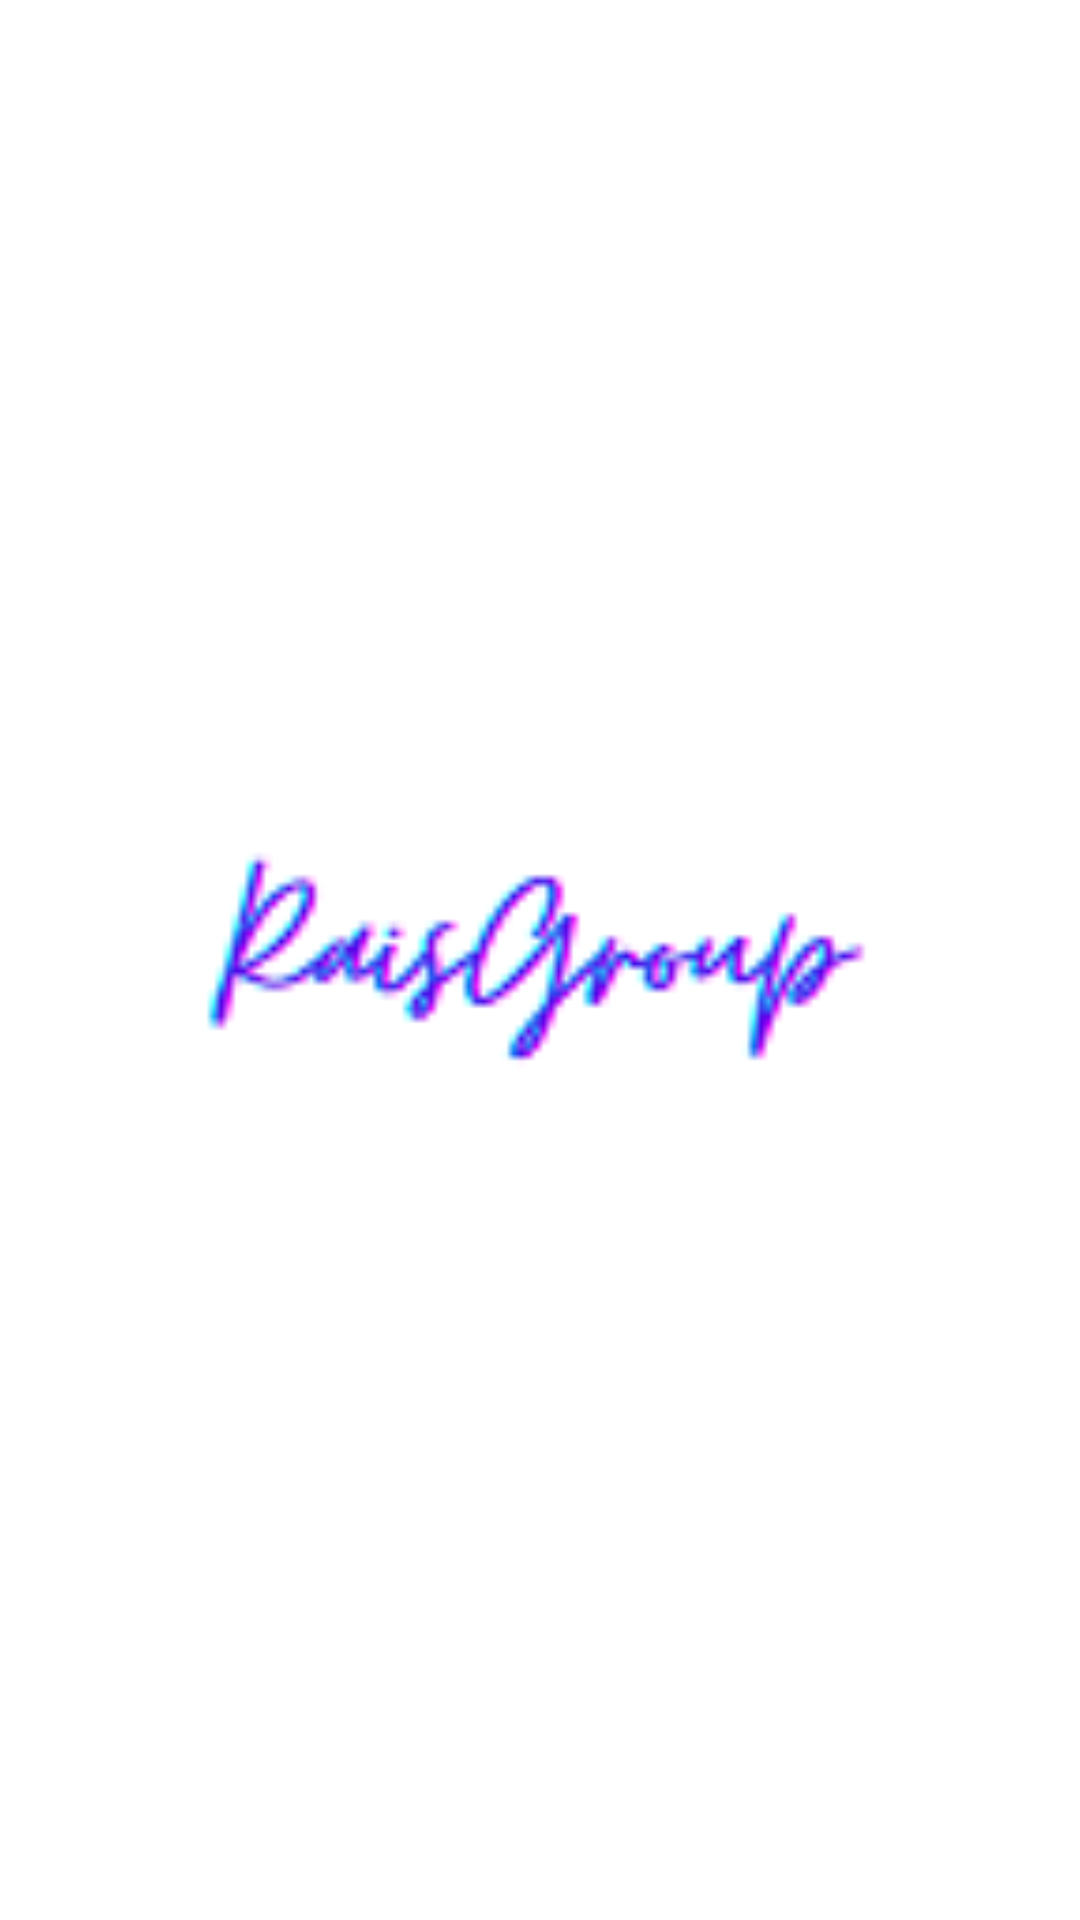

Android layout source for this screen:
<!-- AndroidManifest.xml: application theme Theme.MyUas -->
<!-- res/layout/activity_splash_screen.xml -->
<?xml version="1.0" encoding="utf-8"?>
<RelativeLayout
    xmlns:android="http://schemas.android.com/apk/res/android"
    xmlns:app="http://schemas.android.com/apk/res-auto"
    xmlns:tools="http://schemas.android.com/tools"
    android:layout_width="match_parent"
    android:layout_height="match_parent"
    tools:context=".Activity.SplashScreen"
    android:id="@+id/splash_screen">

    <ImageView
        android:layout_width="250dp"
        android:layout_height="250dp"
        android:layout_centerInParent="true"
        android:backgroundTint="#FFFFFF"
        android:scaleType="fitCenter"
        android:src="@drawable/logo" />

</RelativeLayout>
<!-- resources referenced by this layout -->
<resources>
  <!-- drawable logo: png bitmap (drawable, 2714 bytes) -->
  <style name="Theme.MyUas" parent="Theme.MaterialComponents.DayNight.DarkActionBar">
          
          <item name="colorPrimary">@color/teal_200</item>
          <item name="colorPrimaryVariant">@color/teal_700</item>
          <item name="colorOnPrimary">@color/white</item>
          
          <item name="colorSecondary">@color/teal_200</item>
          <item name="colorSecondaryVariant">@color/teal_700</item>
          <item name="colorOnSecondary">@color/black</item>
          
          <item name="android:statusBarColor" tools:targetApi="l">?attr/colorPrimaryVariant</item>
          
      </style>
  <!-- not gathered from this repository: default colours our renderer supplied (Android Studio template values) -->
  <color name="teal_200">#FF03DAC5</color>
  <color name="teal_700">#FF018786</color>
  <color name="black">#FF000000</color>
  <color name="white">#FFFFFFFF</color>
</resources>
